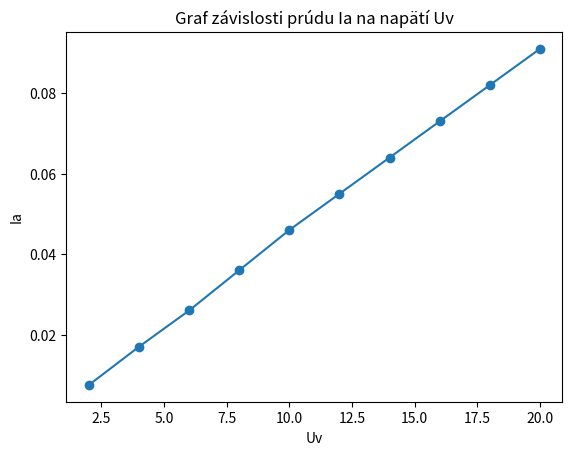

Python code for this plot:
import matplotlib.pyplot as plt

# Rx Merany odpor = (Rxx*Rv)/(Rv-Rxx)
# Rxx Vypocet odporu vypočítaný z údajov meriacich prístrojov = (Uv/Ia)
# Ra Odpor amérmetra 
# perc Chyba merania v percentách
# P = U*I

# Prve merania
meranie1 = {
    "Uv": 20,
    "Ia": 0.091,
    "Ra": 6,
}

meranie2 = {
    "Uv": 16,
    "Ia": 0.073,
    "Ra": 6,

}

meranie3 = {
    "Uv": 12,
    "Ia": 0.055,
    "Ra": 6,

}

meranie4 = {
    "Uv": 8,
    "Ia": 0.036,
    "Ra": 6,

}

meranie5 = {
    "Uv": 4,
    "Ia": 0.017,
    "Ra": 8.5,
}


# Druhé merania

meranie6 = {
    "Uv": 20,
    "Ia": 0.000042,
    "Ra": 226,
}

meranie7 = {
    "Uv": 16,
    "Ia": 0.000034,
    "Ra": 226,
}

meranie8 = {
    "Uv": 12,
    "Ia": 0.000025,
    "Ra": 658,
}

meranie9 = {
    "Uv": 8,
    "Ia": 0.0000165,
    "Ra": 658,
}

meranie10 = {
    "Uv": 4,
    "Ia": 0.0000083,
    "Ra": 3130,
}


# Tretie merania

meranie11 = {
    "Uv": 20,
    "Ia": 0.091,
    "Rv": 1580000,
}

meranie12 = {
    "Uv": 16,
    "Ia": 0.073,
    "Rv": 1580000,
}

meranie13 = {
    "Uv": 12,
    "Ia": 0.055,
    "Rv": 1580000,
}

meranie14 = {
    "Uv": 8,
    "Ia": 0.036,
    "Rv": 500000,
}

meranie15 = {
    "Uv": 4,
    "Ia": 0.017,
    "Rv": 500000,
}

# Štvrté merania

meranie16 = {
    "Uv": 20,
    "Ia": 0.000042,
    "Rv": 1580000,
}

meranie17 = {
    "Uv": 16,
    "Ia": 0.000034,
    "Rv": 1580000,
}

meranie18 = {
    "Uv": 12,
    "Ia": 0.000025,
    "Rv": 1580000,
}

meranie19 = {
    "Uv": 8,
    "Ia": 0.0000165,
    "Rv": 500000,
}

meranie20 = {
    "Uv": 4,
    "Ia": 0.0000083,
    "Rv": 500000,
}


merania1 = [meranie1, meranie2, meranie3, meranie4, meranie5]
merania2 = [meranie6, meranie7, meranie8, meranie9, meranie10]
merania3 = [meranie11, meranie12, meranie13, meranie14, meranie15]
merania4 = [meranie16, meranie17, meranie18, meranie19, meranie20]

vsetky_merania = [merania1, merania2, merania3, merania4]

def vypocet_odporu(meranie):
    if "Rv" in meranie:
        Rxx = round((meranie["Uv"]/meranie["Ia"]),2)
        Rx = round((Rxx*meranie["Rv"])/(meranie["Rv"]-Rxx),2)
        print((Rxx*meranie["Rv"]), (meranie["Rv"]-Rxx))
        P = round((meranie["Uv"]*meranie["Ia"]),5)
        chyba = round(100-((Rxx/Rx)*100),5)
        return Rxx, Rx, P, chyba
    
    if "Rv" not in meranie:
        Ra = meranie["Ra"]
        Rxx = round((meranie["Uv"]/meranie["Ia"]),2)
        Raa = round((Rxx-Ra),2)
        P = round((meranie["Uv"]*meranie["Ia"]),5)
        chyba = round(100-((Raa/Rxx)*100),3)
        return Rxx, Raa, P, chyba

def vypis_merania(merania):
    for meranie in vsetky_merania:
        print(f"Meranie: {merania.index(meranie)+1}")
        for i in meranie:
            Rxx, Rx, P, chyba = vypocet_odporu(i)
            print(f"R'x: {Rxx} Ohm", f"     Rx: {Rx} Ohm", f"       P: {P} W", f"       Chyba: {chyba}%")
        print("\n\n")


vypis_merania(vsetky_merania)

# generovanie grafu

maraniaPreGraf = [[20,0.091],[18,0.082],[16,0.073],[14,0.064],[12,0.055],[10,0.046],[8,0.036],[6,0.026],[4,0.017],[2,0.0075]]

def generuj_graf(meranie):
    x = [i[0] for i in meranie]
    y = [i[1] for i in meranie]
    plt.xlabel('Uv')
    plt.ylabel('Ia')
    plt.title('Graf závislosti prúdu Ia na napätí Uv')
    plt.plot(x, y, marker = 'o')
    plt.show()
    
generuj_graf(maraniaPreGraf)